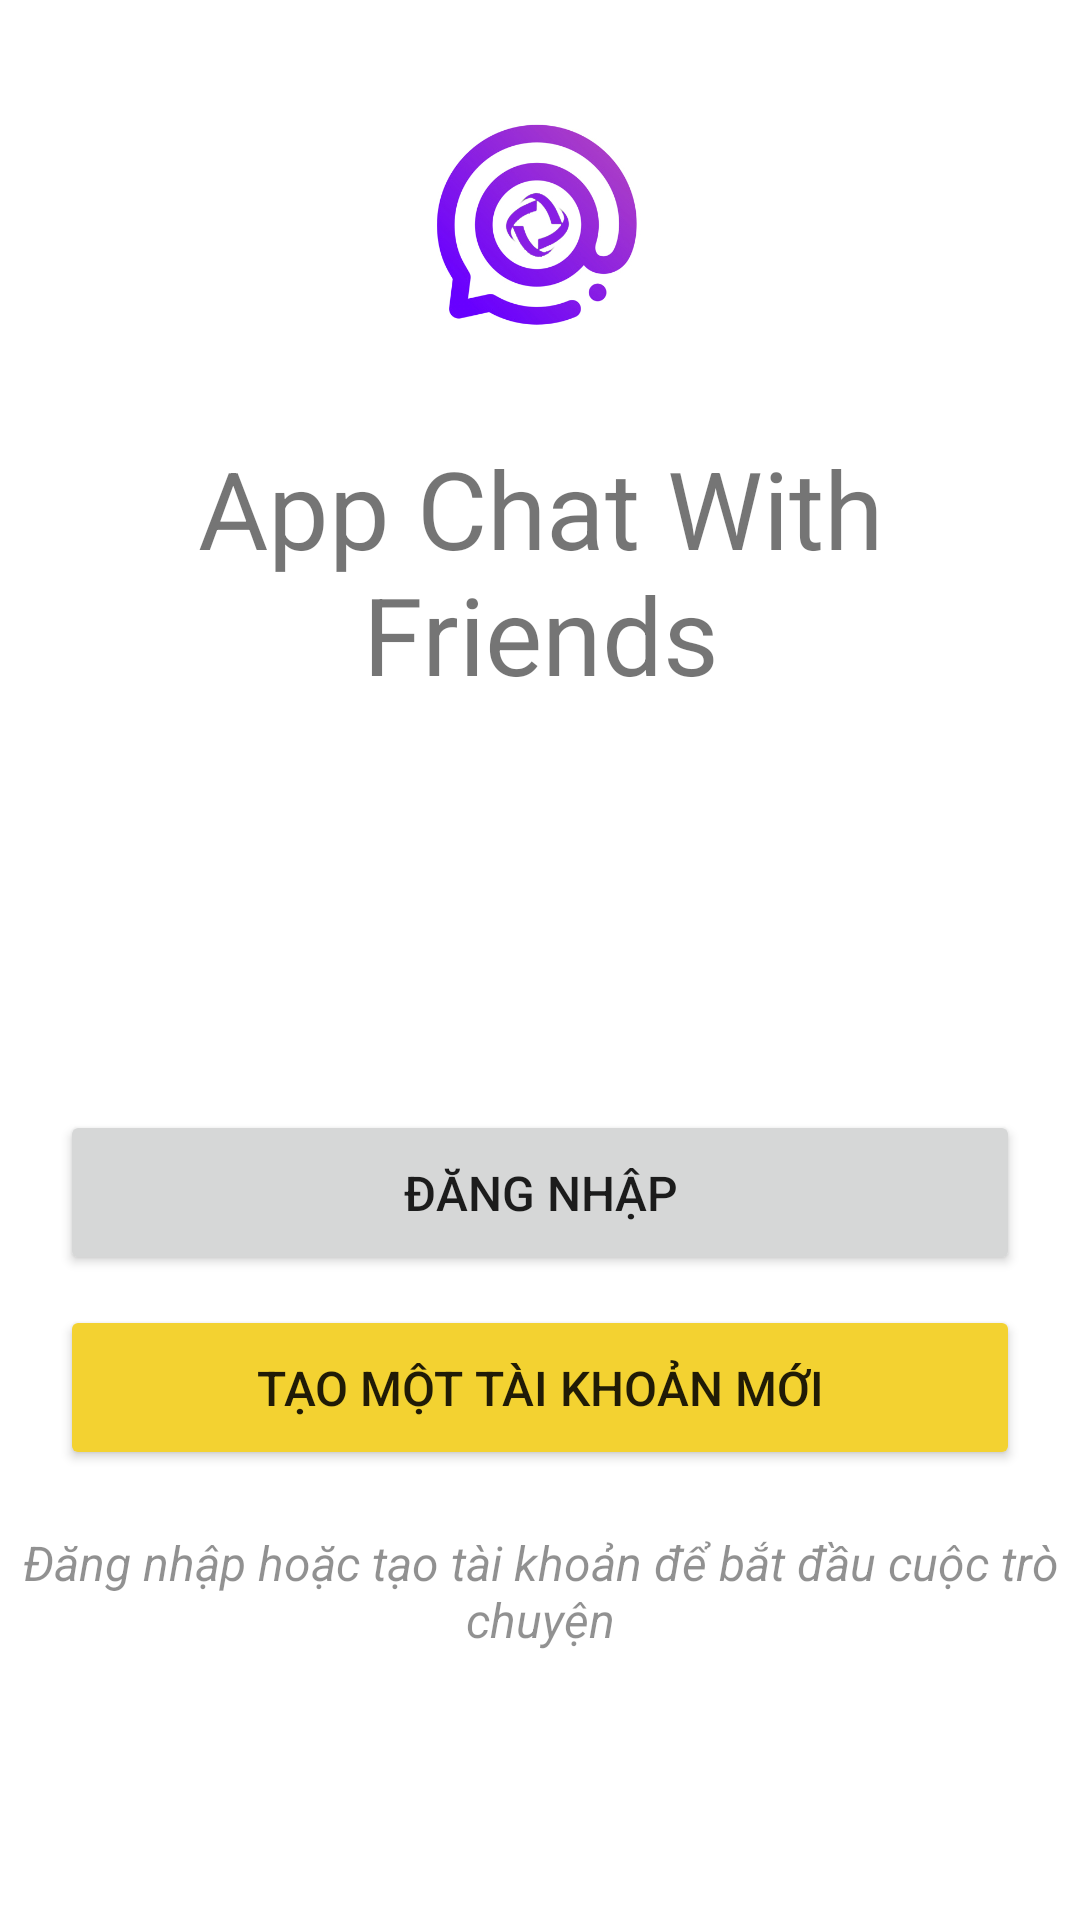

This screen was rendered from an Android layout file. Write that file and the resources it references.
<!-- AndroidManifest.xml: application theme AppTheme -->
<!-- res/layout/fragment_start.xml -->
<?xml version="1.0" encoding="utf-8"?>
<layout xmlns:android="http://schemas.android.com/apk/res/android"
    xmlns:app="http://schemas.android.com/apk/res-auto"
    xmlns:tools="http://schemas.android.com/tools">

    <data>

        <variable
            name="viewmodel"
            type="com.example.doan_appchatwithfriends.ui.start.StartViewModel" />

    </data>

    <androidx.constraintlayout.widget.ConstraintLayout
        android:layout_width="match_parent"
        android:layout_height="fill_parent">

        <TextView
            android:id="@+id/textView2"
            style="@style/BoldText"
            android:layout_width="280dp"
            android:layout_height="wrap_content"
            android:layout_marginTop="35dp"
            android:gravity="center_horizontal"
            android:text="@string/welcome_to_quick_chat"
            android:textSize="36sp"
            app:layout_constraintEnd_toEndOf="parent"
            app:layout_constraintHorizontal_bias="0.5"
            app:layout_constraintStart_toStartOf="parent"
            app:layout_constraintTop_toBottomOf="@id/imageView" />

        <Button
            android:id="@+id/loginButton"
            android:layout_width="0dp"
            android:layout_height="55dp"
            android:layout_marginStart="20dp"
            android:layout_marginTop="50dp"
            android:layout_marginEnd="20dp"
            android:onClick="@{() -> viewmodel.goToLoginPressed()}"
            android:text="@string/login"
            android:textSize="16sp"
            app:layout_constraintEnd_toEndOf="parent"
            app:layout_constraintHorizontal_bias="0.5"
            app:layout_constraintStart_toStartOf="parent"
            app:layout_constraintTop_toBottomOf="@id/guideline50" />

        <Button
            android:id="@+id/createAccountButton"
            android:layout_width="0dp"
            android:layout_height="55dp"
            android:layout_marginStart="20dp"
            android:layout_marginTop="10dp"
            android:layout_marginEnd="20dp"
            android:backgroundTint="@color/colorAccent"
            android:onClick="@{() -> viewmodel.goToCreateAccountPressed()}"
            android:text="@string/create_account"
            android:textSize="16sp"
            app:layout_constraintEnd_toEndOf="parent"
            app:layout_constraintHorizontal_bias="0.5"
            app:layout_constraintStart_toStartOf="parent"
            app:layout_constraintTop_toBottomOf="@id/loginButton" />

        <androidx.constraintlayout.widget.Guideline
            android:id="@+id/guideline50"
            android:layout_width="wrap_content"
            android:layout_height="wrap_content"
            android:orientation="horizontal"
            app:layout_constraintGuide_percent=".5" />

        <ImageView
            android:id="@+id/imageView"
            android:layout_width="70dp"
            android:layout_height="70dp"
            android:layout_marginTop="40dp"
            android:src="@drawable/logoapp"
            app:layout_constraintEnd_toEndOf="parent"
            app:layout_constraintHorizontal_bias="0.498"
            app:layout_constraintStart_toStartOf="parent"
            app:layout_constraintTop_toTopOf="parent"
            tools:layout_editor_absoluteY="73dp"
            android:contentDescription="@string/chat_icon" />

        <TextView
            android:id="@+id/textView"
            style="@style/BoldText"
            android:layout_width="match_parent"
            android:layout_height="wrap_content"
            android:layout_marginTop="20dp"
            android:alpha=".8"
            android:gravity="center"
            android:text="@string/login_or_create_an_account_to_get_started"
            android:textSize="16sp"
            android:textStyle="italic"
            app:layout_constraintEnd_toEndOf="parent"
            app:layout_constraintStart_toStartOf="parent"
            app:layout_constraintTop_toBottomOf="@id/createAccountButton" />

    </androidx.constraintlayout.widget.ConstraintLayout>
</layout>
<!-- resources referenced by this layout -->
<resources>
  <color name="colorAccent">#F3D231</color>
  <!-- drawable logoapp: jpg bitmap (drawable, 87387 bytes) -->
  <string name="chat_icon">Chat icon</string>
  <string name="create_account">Tạo một tài khoản mới</string>
  <string name="login">Đăng nhập</string>
  <string name="login_or_create_an_account_to_get_started">Đăng nhập hoặc tạo tài khoản để bắt đầu cuộc trò chuyện</string>
  <string name="welcome_to_quick_chat">App Chat With Friends</string>
</resources>
